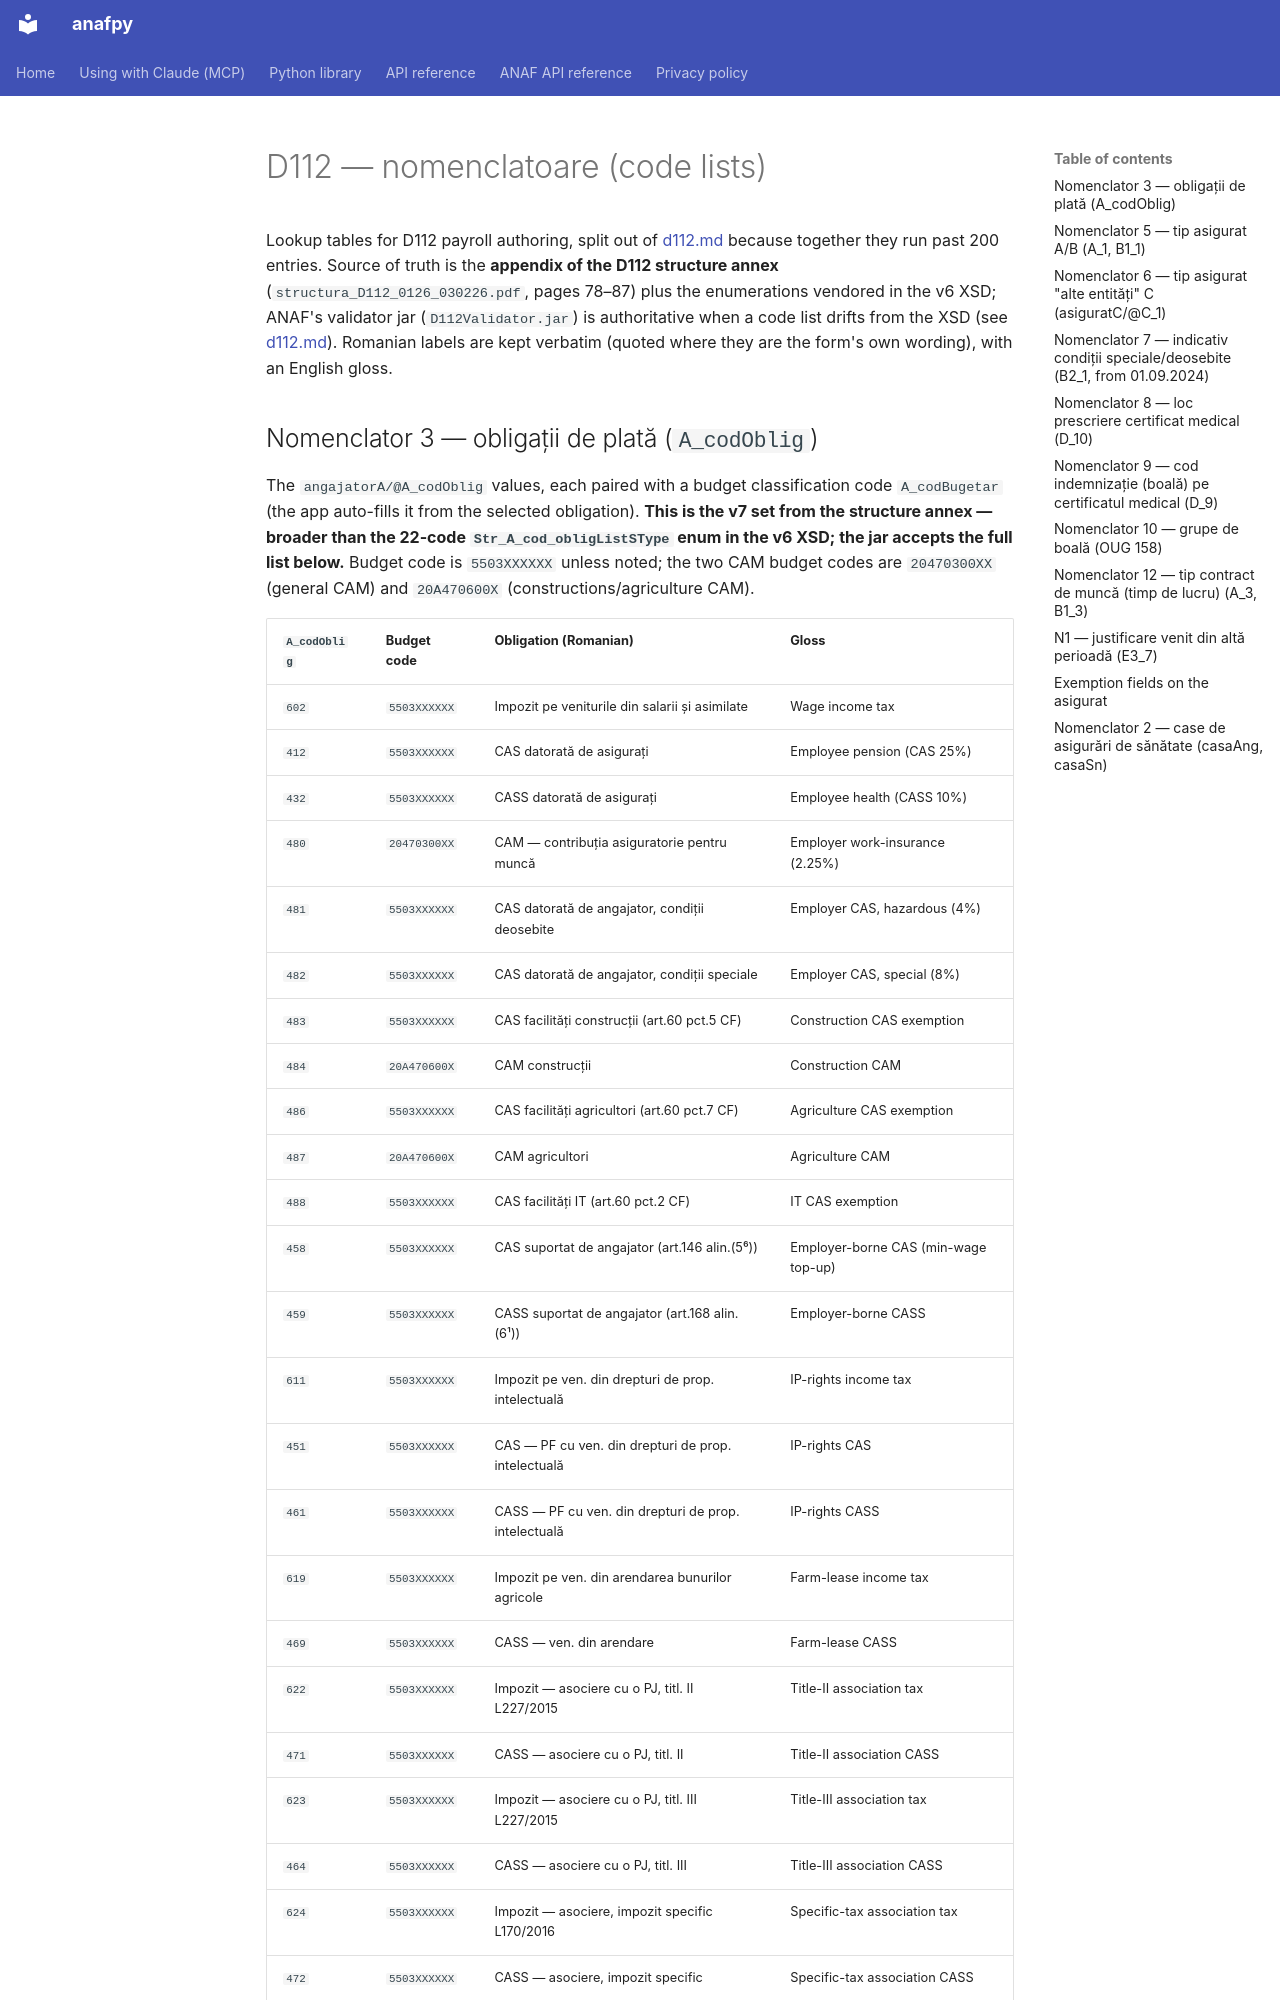

repository: robert-malai/anafpy · page: anaf-reference/declaratii/forms/d112-nomenclatoare/index.html · generator: mkdocs

---
title: D112 nomenclatoare — code lists for payroll authoring (tip asigurat, cod obligatie, work-condition, sick-leave codes)
service: declaratii
language: en
sources:
  - url: https://static.anaf.ro/static/10/Anaf/Declaratii_R/AplicatiiDec/structura_D112_0126_030226.pdf
    title: "D112 structure annex, 2026 revision (v7) — the appendix nomenclatoare (Nomenclator 1–12, case de sănătate, coduri fiscale AJOFM/CASAN)"
    retrieved: 2026-07-17
  - url: https://static.anaf.ro/static/10/Anaf/Declaratii_R/AplicatiiDec/structura_D112_0726_070926.pdf
    title: "D112 structure annex, 07/2026 revision (edition 07.09.2026) — appendix token-diffed against the 03.02.2026 edition: the nomenclatoare are unchanged (layout reflow only; pages now 83–92)"
    retrieved: 2026-11-16
  - url: https://static.anaf.ro/static/10/Anaf/Declaratii_R/AplicatiiDec/d112_10102024.xsd
    title: "D112 v6 XSD — Str_casaAngListSType (health-house sigla), Str_contractTypeSType, Str_codBoalaSType enumerations"
    retrieved: 2026-07-17
compiled: 2026-07-17
compiled_by: claude-opus-4-8
last_verified: 2026-11-16
status: draft
---

# D112 — nomenclatoare (code lists)

Lookup tables for D112 payroll authoring, split out of [d112.md](d112.md)
because together they run past 200 entries. Source of truth is the **appendix of
the D112 structure annex** (`structura_D112_0126_030226.pdf`, pages 78–87) plus
the enumerations vendored in the v6 XSD; ANAF's validator jar
(`D112Validator.jar`) is authoritative when a code list drifts from the XSD (see
[d112.md](d112.md#special-attention-gotchas)). Romanian labels are kept verbatim
(quoted where they are the form's own wording), with an English gloss.
